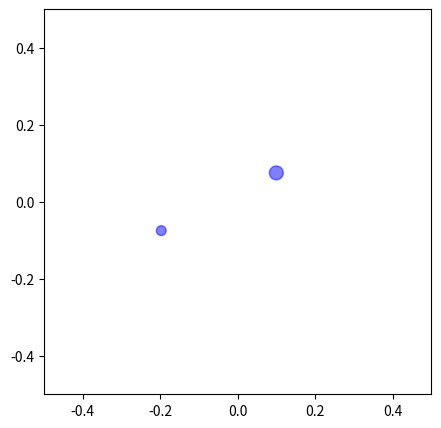
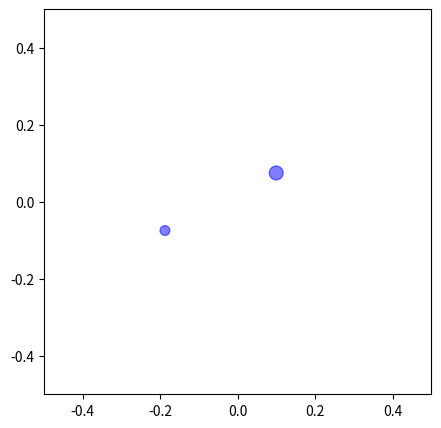
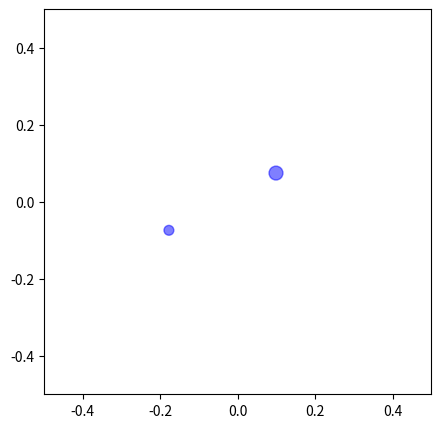
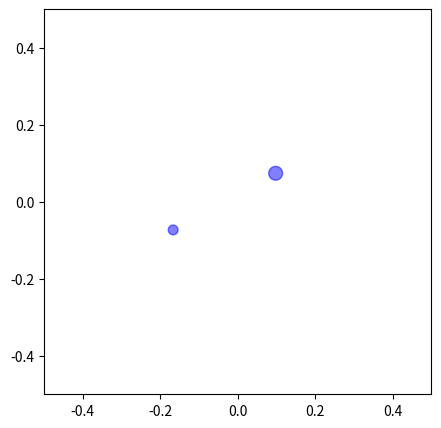
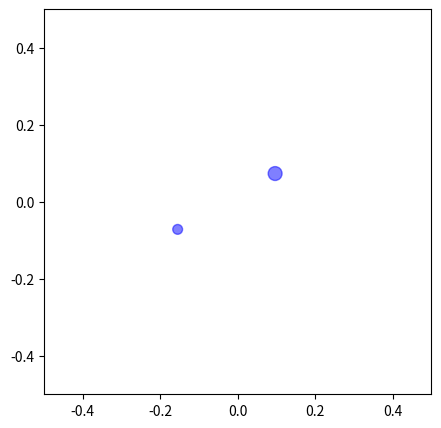
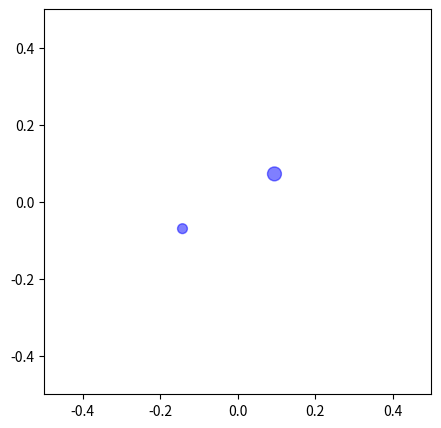
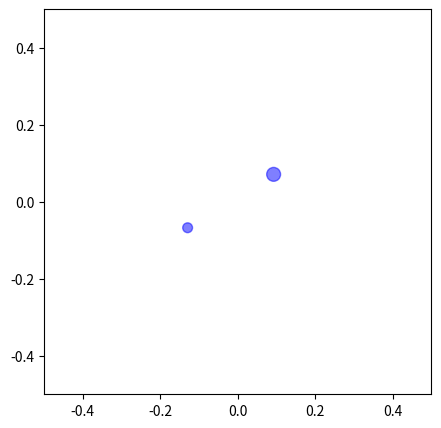
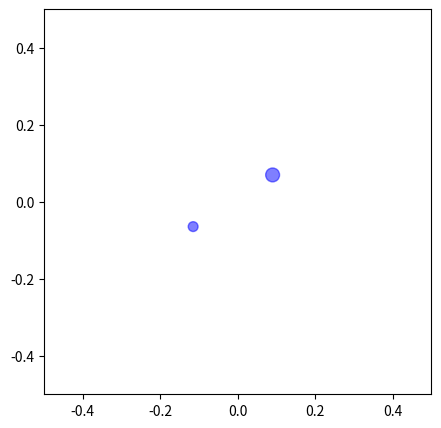
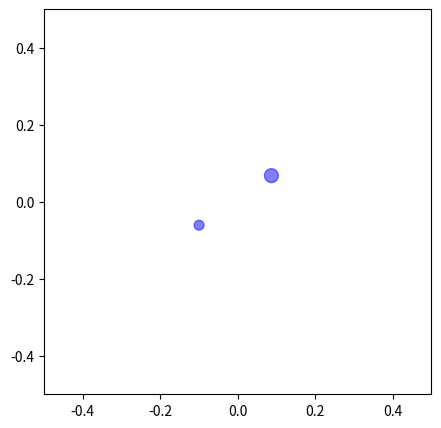
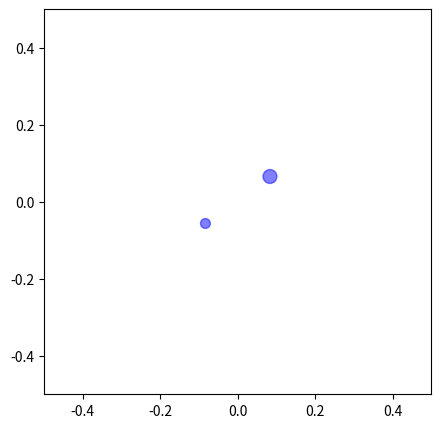
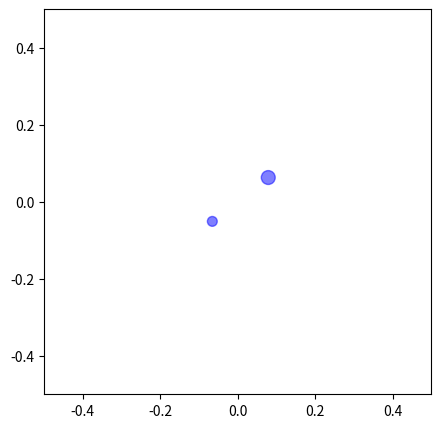
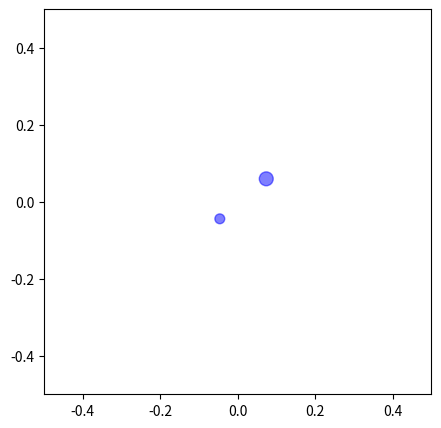
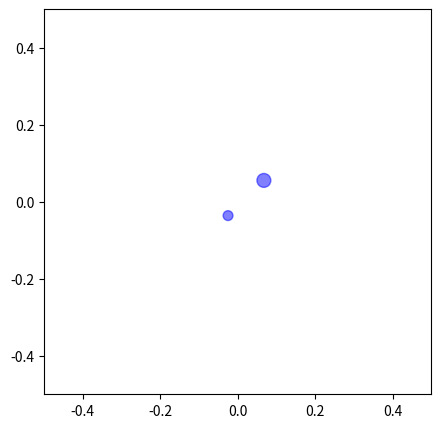
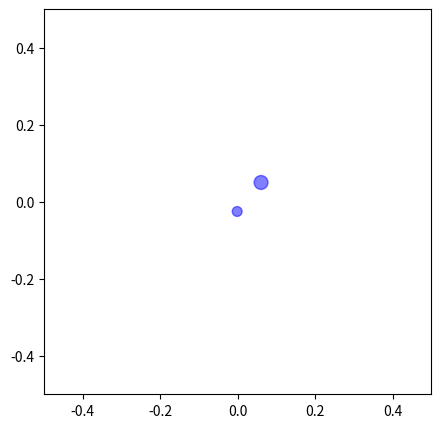
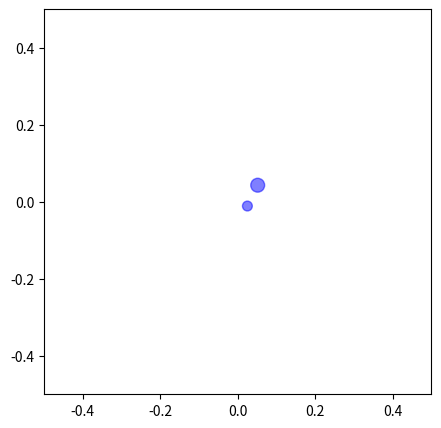
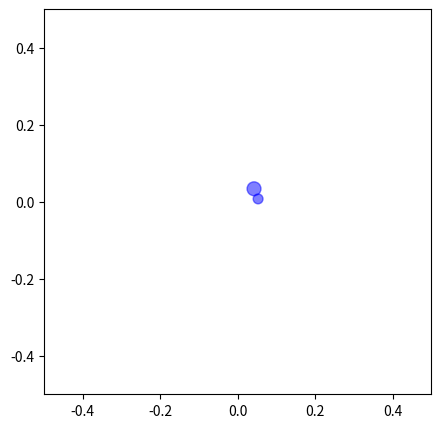

Python code for these plots, in order:
# -*- coding: utf-8 -*-
"""
Created on Wed Dec 29 17:01:18 2021

[redacted]
"""

#!/usr/bin/env python3
# -*- coding: utf-8 -*-

import numpy as np
import matplotlib.pyplot as plt


def a_cal( pos, mass ):
    a = np.zeros((2,2))
    for i in range(2):
        for j in range(2):
            if i != j :
                dx = pos[j,0] - pos[i,0]
                dy = pos[j,1] - pos[i,1]
                r = (dx**2 + dy**2 +rc**2)**(0.5)
                a[i,0] +=  G * (dx * r**(-3)) * mass[j]
                a[i,1] +=  G * (dy * r**(-3)) * mass[j]
    return a

def dec( pos, vel,dt ):
    dx = pos[1,0] - pos[0,0]
    dy = pos[1,1] - pos[0,1]
    r = (dx**2 + dy**2)**(0.5)
    if r <= 3/40*0.5 :
        vel = vel*(1-dt/t_dcay)
    return vel

t         = 0     
t_end      = 0.5e0 
dt        = 3e-3
G         = 1.05 
rc = 3/40
t_dcay = 0.03
mass = np.array([0.5,1.0])
mass = np.reshape(mass,(2,1))
pos  = np.array([[-0.2,-rc],[0.1,rc]])
vel  = np.array([[1,-0.0],[-0.0,0.0]])

#vel -= np.mean(mass * vel) / np.mean(mass)
acc = a_cal( pos, mass )
		
Nt = int(t_end/dt)	


for i in range(Nt):    
    
    vel += acc * dt/2.0
    
    pos += vel * dt
    acc = a_cal( pos, mass ) 
    vel += acc * dt/2.0
    vel = dec(pos,vel,dt)
    t += dt
    
    if i%3 == 0:
        fig = plt.figure(figsize=(5,5))
        
        plt.scatter(pos[:,0],pos[:,1],s=mass*100,color='blue',alpha=0.5)
        plt.xlim([-0.5,0.5])
        plt.ylim([-0.5,0.5])
        plt.savefig('%03d.png'%i)
        plt.show()